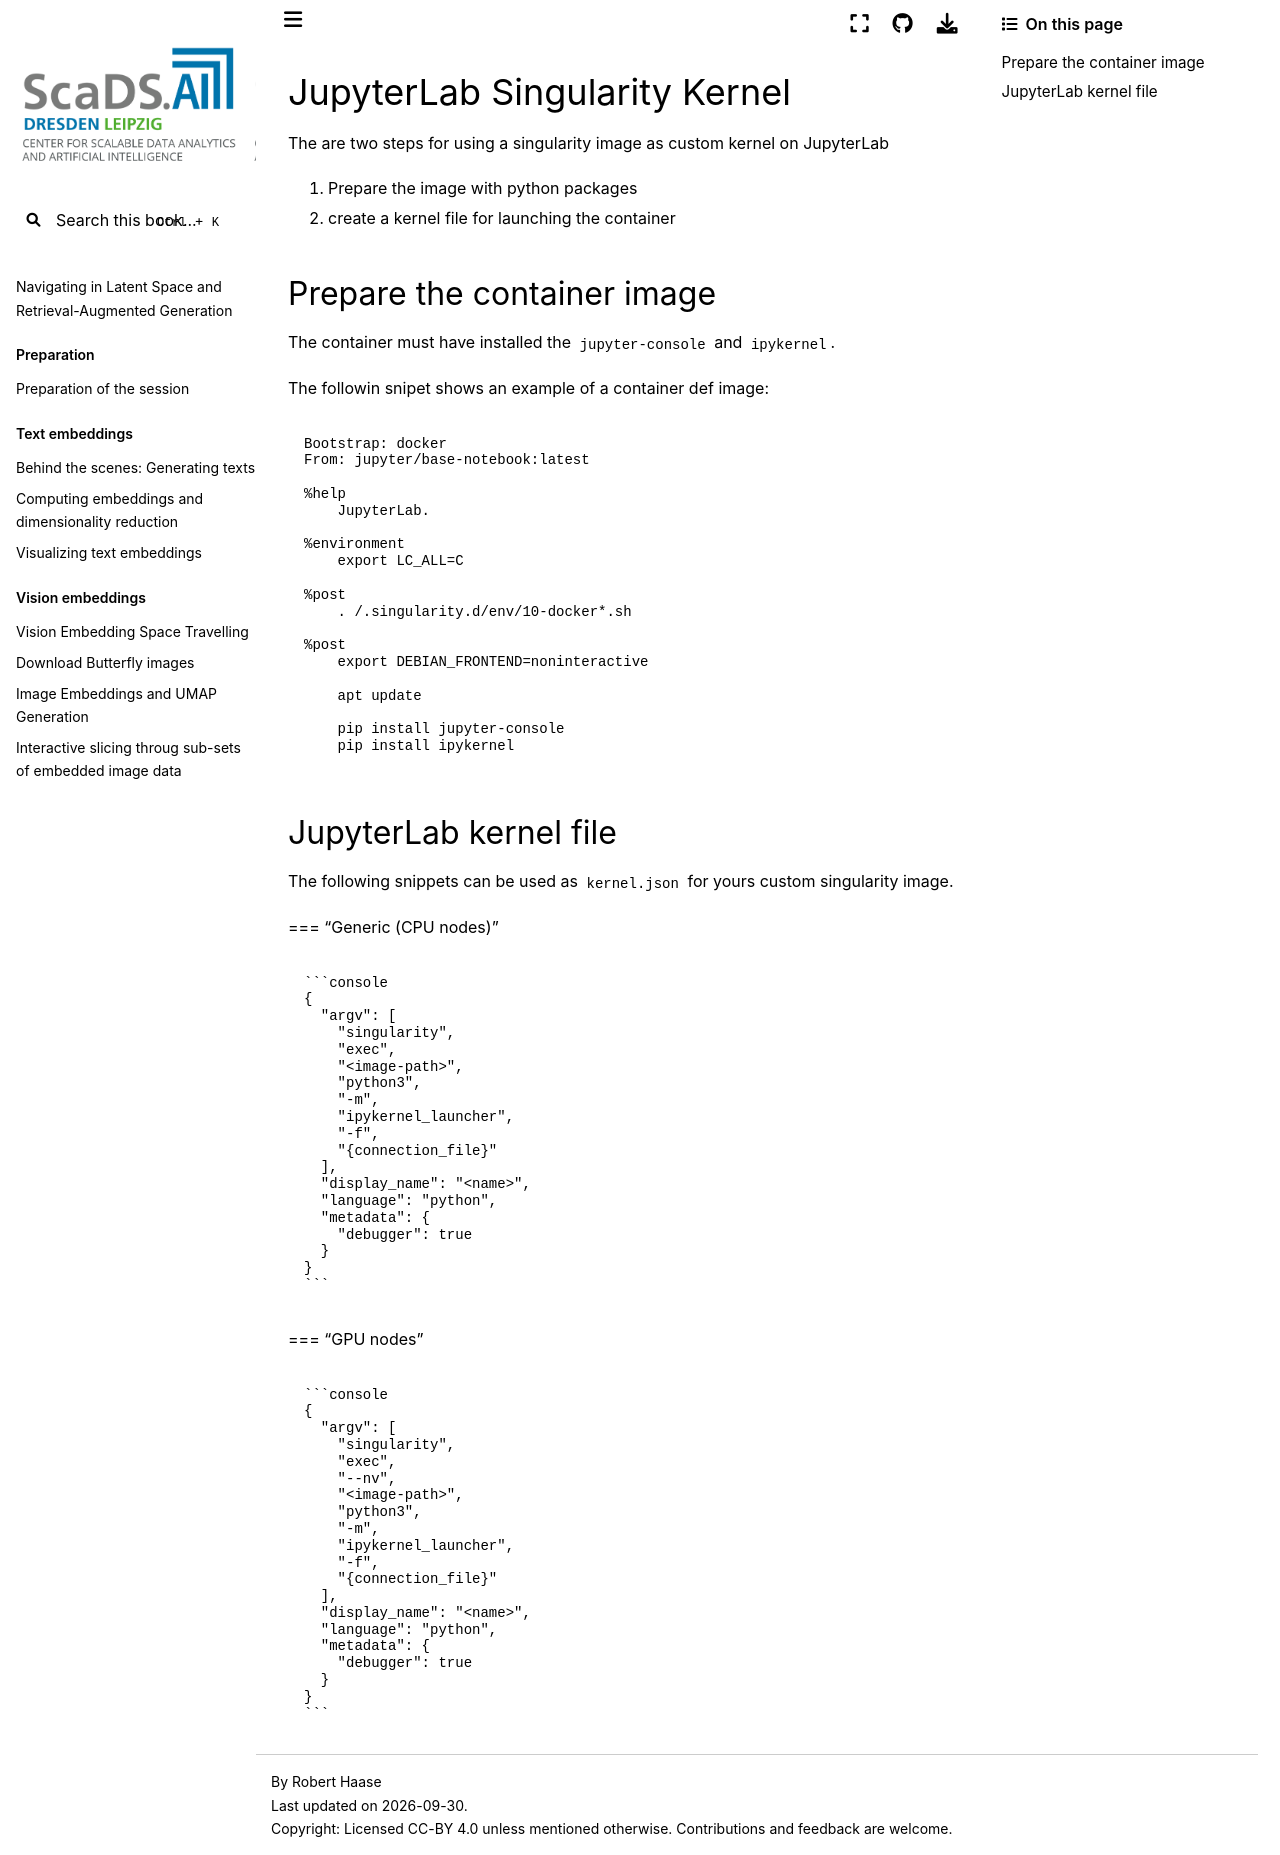

repository: ScaDS/rag-2026 · page: 04_rag_advanced/hpc-compendium/doc.zih.tu-dresden.de/docs/access/jupyterlab_singularity_kernel.html · generator: jekyll

# JupyterLab Singularity Kernel

The are two steps for using a singularity image as custom kernel on JupyterLab

   1. Prepare the image with python packages
   2. create a kernel file for launching the container

## Prepare the container image

The container must have installed the `jupyter-console` and `ipykernel`.

The followin snipet shows an example of a container def image:

   ```console
   Bootstrap: docker
   From: jupyter/base-notebook:latest

   %help
       JupyterLab.

   %environment
       export LC_ALL=C

   %post
       . /.singularity.d/env/10-docker*.sh

   %post
       export DEBIAN_FRONTEND=noninteractive

       apt update

       pip install jupyter-console
       pip install ipykernel
   ```

## JupyterLab kernel file

The following snippets can be used as `kernel.json` for yours custom singularity image.

=== "Generic (CPU nodes)"

    ```console
    {
      "argv": [
        "singularity",
        "exec",
        "<image-path>",
        "python3",
        "-m",
        "ipykernel_launcher",
        "-f",
        "{connection_file}"
      ],
      "display_name": "<name>",
      "language": "python",
      "metadata": {
        "debugger": true
      }
    }
    ```

=== "GPU nodes"

    ```console
    {
      "argv": [
        "singularity",
        "exec",
        "--nv",
        "<image-path>",
        "python3",
        "-m",
        "ipykernel_launcher",
        "-f",
        "{connection_file}"
      ],
      "display_name": "<name>",
      "language": "python",
      "metadata": {
        "debugger": true
      }
    }
    ```
